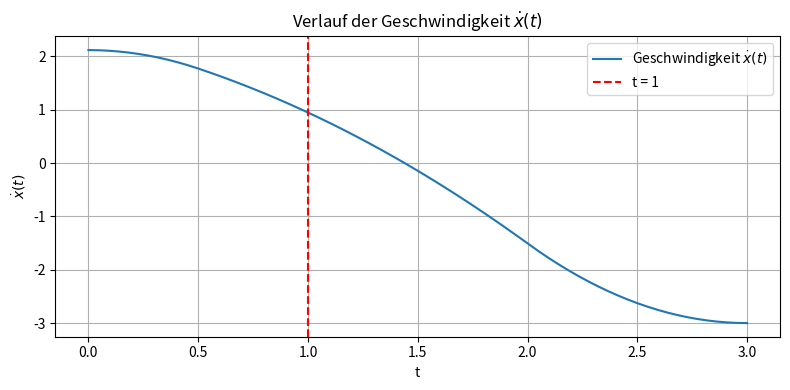

Write Python code to recreate this figure.
import numpy as np
import pandas as pd
import matplotlib.pyplot as plt
from scipy.interpolate import CubicSpline

# Gegebene Zeitpunkte und Positionen
t = np.array([0, 0.5, 2, 3])
x = np.array([1, 2, 2.5, 0])

# Erzeuge natürlichen kubischen Spline
spline = CubicSpline(t, x, bc_type='natural')

# a) Koeffizienten berechnen
# scipy gibt sie in der Form: s(t) = c[0]*(t - t_k)^3 + c[1]*(t - t_k)^2 + c[2]*(t - t_k) + c[3]
coefficients = spline.c.T  # jede Zeile entspricht einem Intervall
t_intervals = t[:-1]       # zugehörige t_k-Werte, in Aufgabestellung herauslesen

# In DataFrame umwandeln für Übersicht
df = pd.DataFrame(coefficients, columns=["d_k", "c_k", "b_k", "a_k"])
df["t_k"] = t_intervals

# Position bei t = 1
t_eval = 1
position_at_1 = spline(t_eval)

# b) Geschwindigkeit und Beschleunigung bei t = 1
velocity_at_1 = spline(t_eval, 1)       # 1. Ableitung
acceleration_at_1 = spline(t_eval, 2)   # 2. Ableitung

# Geschwindigkeit über dichtes t für Plot
t_dense = np.linspace(t[0], t[-1], 200)
velocity_curve = spline(t_dense, 1)

# Ergebnisse ausgeben
print("Spline-Koeffizienten (je Intervall [t_k, t_{k+1}]):")
print(df.round(4))
print(f"\nPosition bei t = 1: {position_at_1:.4f}")
print(f"Geschwindigkeit bei t = 1: {velocity_at_1:.4f}")
print(f"Beschleunigung bei t = 1: {acceleration_at_1:.4f}")

# Plot der Geschwindigkeit
plt.figure(figsize=(8, 4))
plt.plot(t_dense, velocity_curve, label="Geschwindigkeit $\dot{x}(t)$")
plt.axvline(x=1, color='r', linestyle='--', label="t = 1")
plt.title("Verlauf der Geschwindigkeit $\dot{x}(t)$")
plt.xlabel("t")
plt.ylabel("$\dot{x}(t)$")
plt.grid(True)
plt.legend()
plt.tight_layout()
plt.show()
